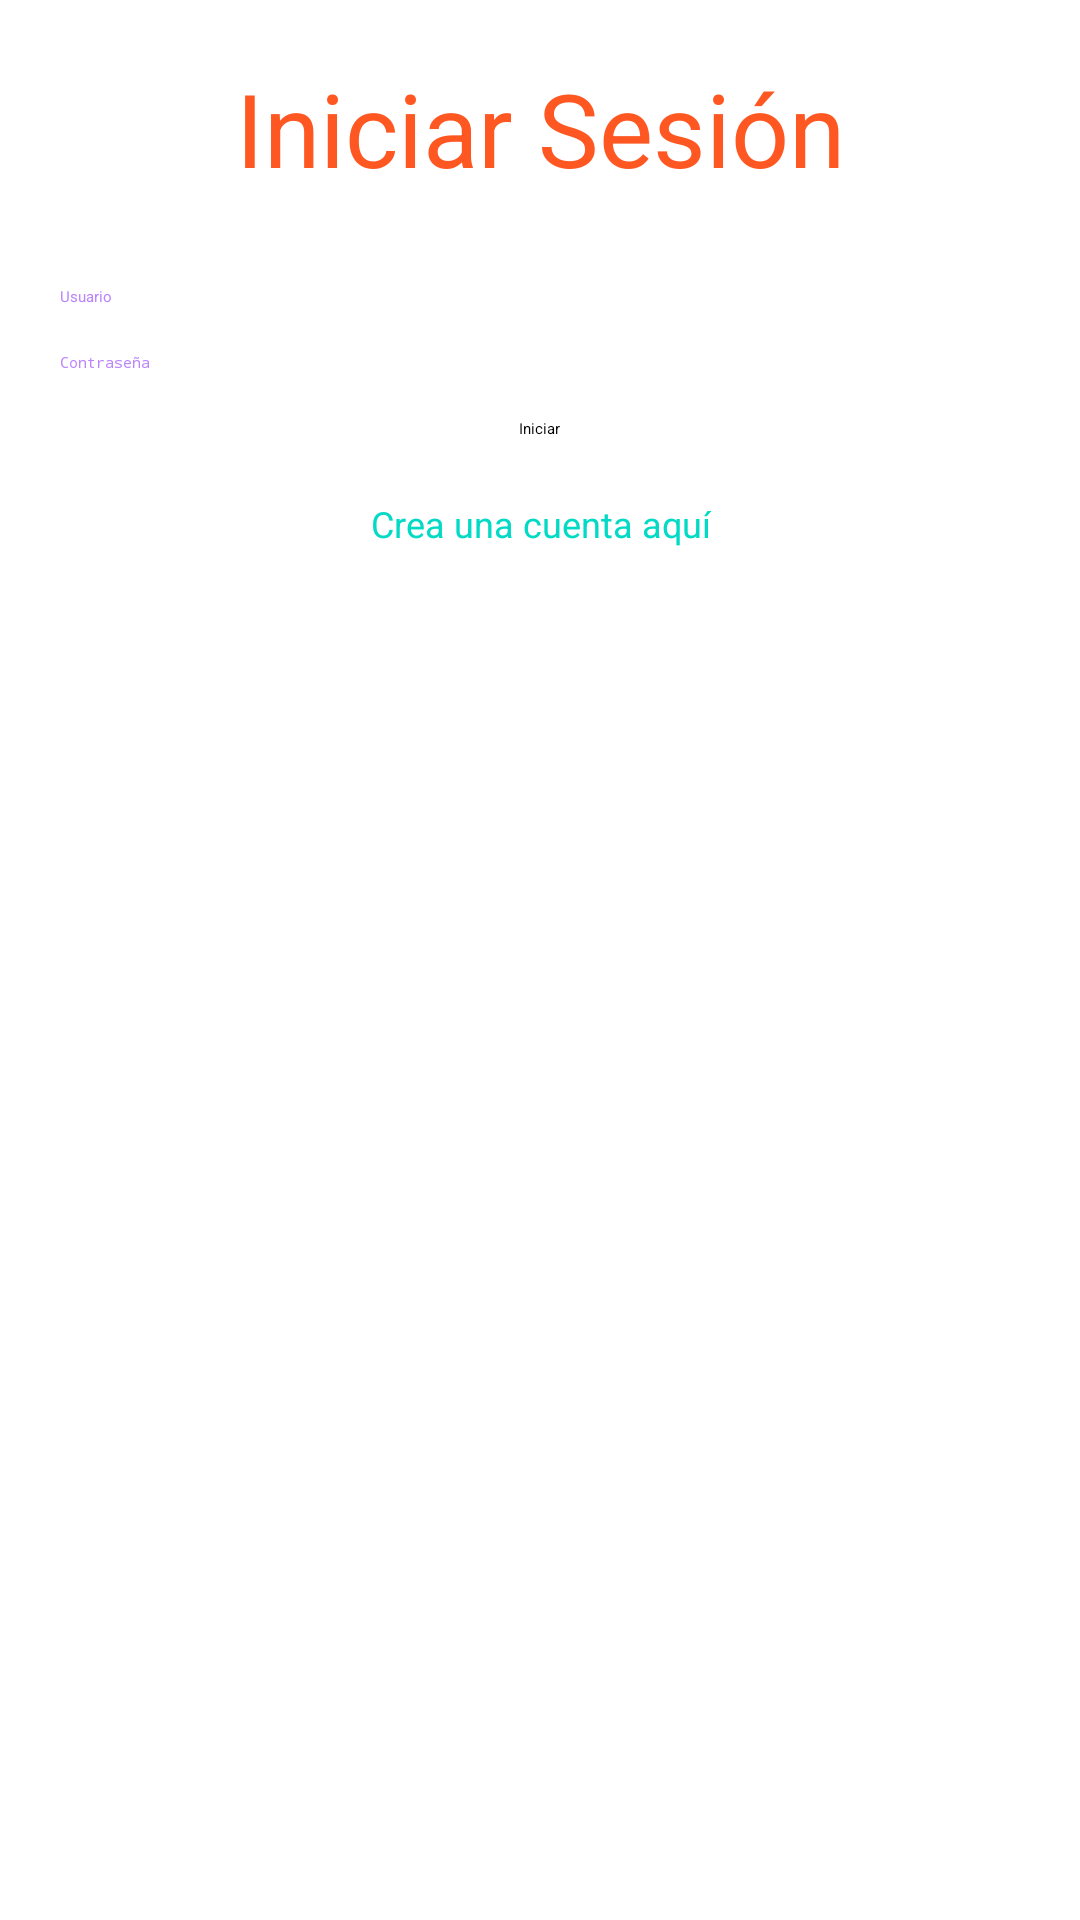

Write the Android layout XML for this screen, with the resource values it uses.
<!-- AndroidManifest.xml: application theme Theme.Tarea2.NoActionBar -->
<!-- res/layout/activity_login.xml -->
<?xml version="1.0" encoding="utf-8"?>
<RelativeLayout xmlns:android="http://schemas.android.com/apk/res/android"
    xmlns:app="http://schemas.android.com/apk/res-auto"
    xmlns:tools="http://schemas.android.com/tools"
    android:layout_width="match_parent"
    android:layout_height="match_parent"
    android:background="@color/white"
    tools:context=".LoginActivity">

    <LinearLayout
        android:layout_width="372dp"
        android:layout_height="658dp"
        android:layout_marginStart="20dp"
        android:layout_marginTop="20dp"
        android:layout_marginEnd="20dp"
        android:layout_marginBottom="20dp"
        android:orientation="vertical">

        <TextView
            android:layout_width="match_parent"
            android:layout_height="wrap_content"
            android:layout_row="0"
            android:layout_column="0"
            android:layout_marginBottom="15dp"
            android:gravity="center"
            android:text="Iniciar Sesión"
            android:textColor="#FF5722"
            android:textSize="34sp"></TextView>


        <EditText
            android:id="@+id/user_name"
            android:layout_width="match_parent"
            android:layout_height="wrap_content"
            android:layout_marginTop="15dp"
            android:hint="Usuario"
            android:textColor="#FF9100"
            android:textColorHint="@color/purple_200"></EditText>

        <EditText
            android:id="@+id/password"
            android:layout_width="match_parent"
            android:layout_height="wrap_content"
            android:layout_marginTop="15dp"
            android:hint="Contraseña"
            android:inputType="textPassword"
            android:textColor="#FF9100"
            android:textColorHint="@color/purple_200"></EditText>

        <Button
            android:id="@+id/login_button"
            android:layout_width="wrap_content"
            android:layout_height="wrap_content"
            android:layout_column="1"
            android:layout_gravity="center"
            android:layout_marginTop="15dp"
            android:gravity="center"
            android:text="Iniciar"></Button>

        <TextView
            android:id="@+id/signup_button"
            android:layout_width="match_parent"
            android:layout_height="wrap_content"
            android:layout_row="0"
            android:layout_column="0"
            android:layout_marginTop="20dp"
            android:layout_marginBottom="15dp"
            android:clickable="true"
            android:gravity="center"
            android:text="Crea una cuenta aquí"
            android:textColor="@color/teal_200"
            android:textSize="12dp"></TextView>

        <ImageView
            android:id="@+id/imageView3"
            android:layout_width="match_parent"
            android:layout_height="wrap_content"
            app:srcCompat="@drawable/pizahouse" />

    </LinearLayout>


</RelativeLayout>
<!-- resources referenced by this layout -->
<resources>

  <!-- not gathered from this repository: default colours our renderer supplied (Android Studio template values) -->
  <color name="purple_200">#FFBB86FC</color>
  <color name="teal_200">#FF03DAC5</color>
  <color name="white">#FFFFFFFF</color>
</resources>
